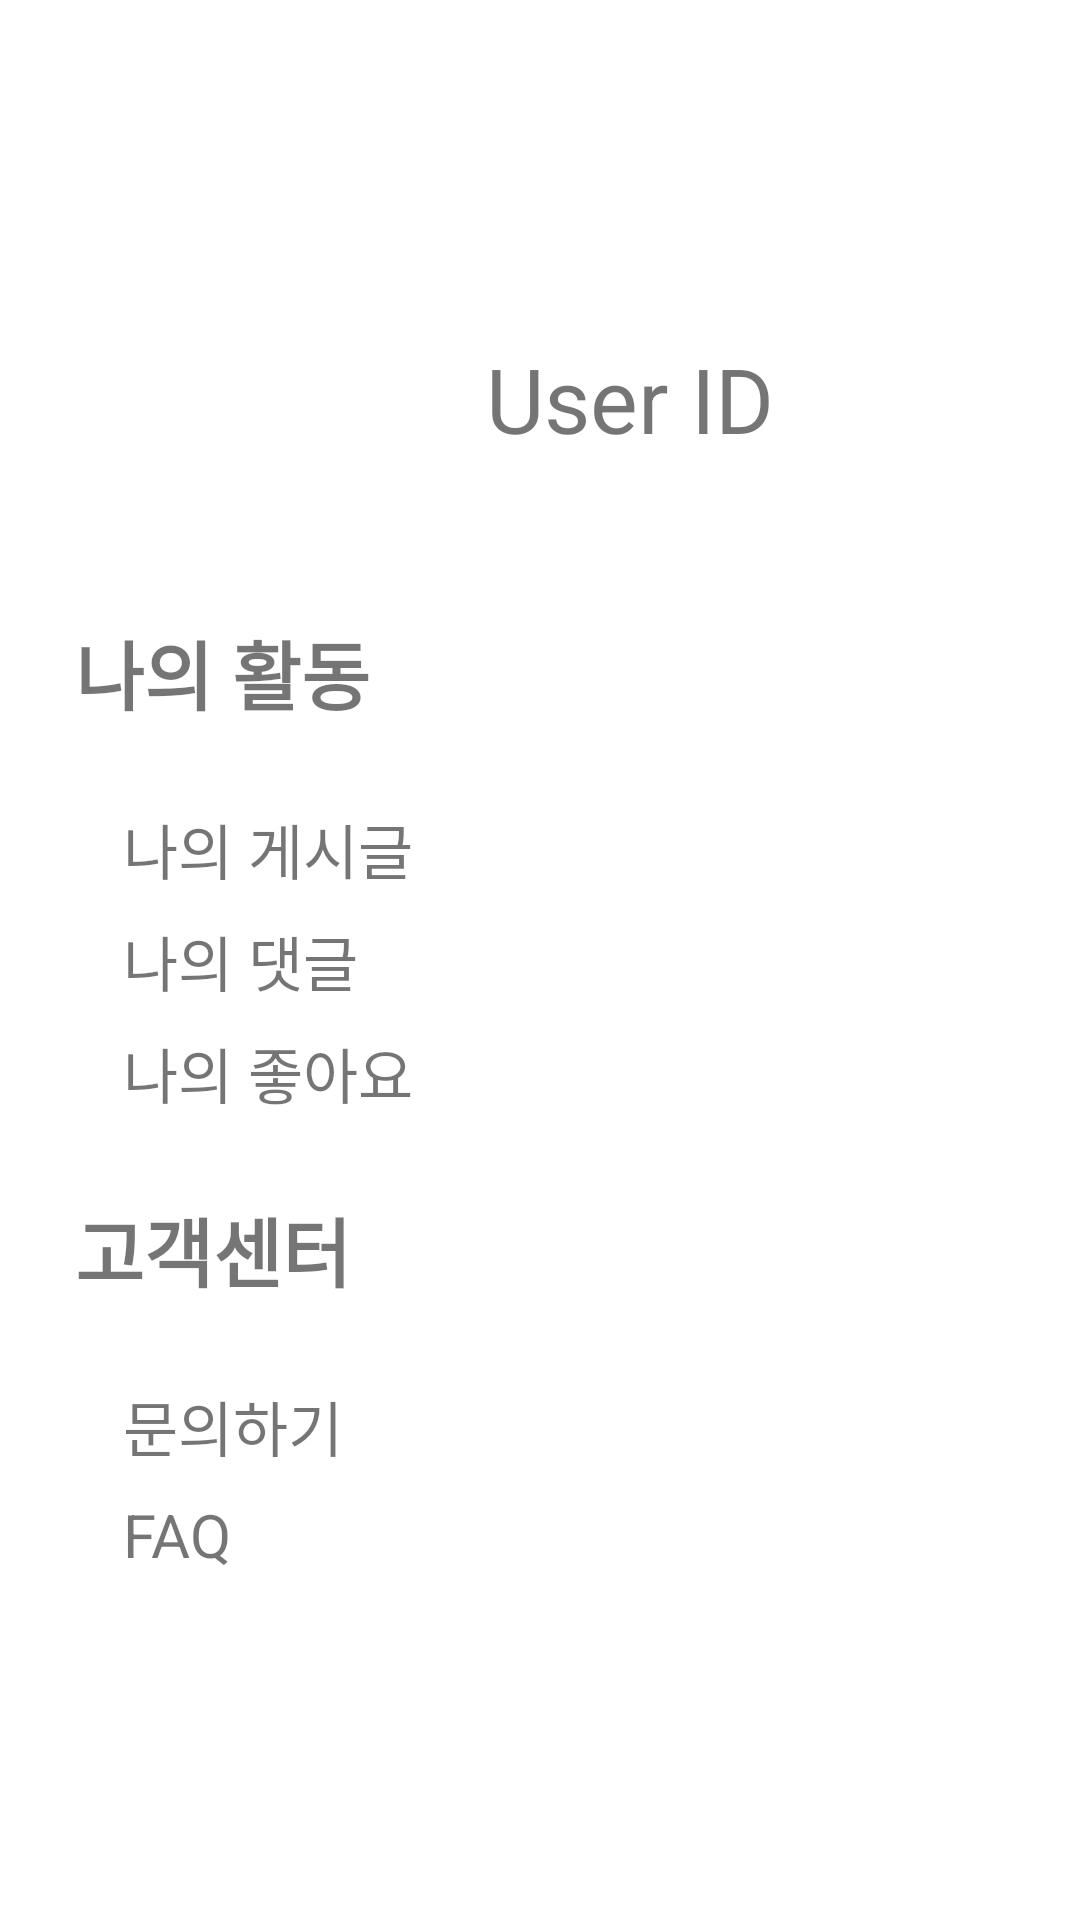

Reconstruct the res/layout file that produces this screen, plus the resources it refers to.
<!-- AndroidManifest.xml: application theme Theme.MSGProject -->
<!-- res/layout/user_frag.xml -->
<LinearLayout
    xmlns:android="http://schemas.android.com/apk/res/android"
    android:layout_width="match_parent"
    android:layout_height="match_parent"
    android:orientation="vertical">

    <LinearLayout
        android:layout_width="match_parent"
        android:layout_height="wrap_content"
        android:paddingTop="70dp"
        android:paddingLeft="15dp">

        <ImageView
            android:layout_width="131dp"
            android:layout_height="126dp"
            android:contentDescription="User Image"
            android:src="@drawable/user" />

        <TextView
            android:layout_width="wrap_content"
            android:layout_height="wrap_content"
            android:text="User ID"
            android:textSize="30sp"
            android:layout_gravity="center_vertical"
            android:layout_marginStart="16dp" />

    </LinearLayout>

    <TextView
        android:layout_width="match_parent"
        android:layout_height="wrap_content"
        android:text="나의 활동"
        android:textSize="25sp"
        android:textStyle="bold"
        android:paddingLeft="25dp"
        android:paddingTop="10dp"
        android:paddingBottom="10dp"/>

    <LinearLayout
        android:layout_width="match_parent"
        android:layout_height="wrap_content"
        android:orientation="vertical"
        android:padding="16dp">

        <TextView
            android:id="@+id/myPostsTextView"
            android:layout_width="match_parent"
            android:layout_height="wrap_content"
            android:text="나의 게시글"
            android:textSize="20sp"
            android:paddingBottom="8dp"
            android:paddingLeft="25dp"/>

        <TextView
            android:id="@+id/myCommentsTextView"
            android:layout_width="match_parent"
            android:layout_height="wrap_content"
            android:text="나의 댓글"
            android:textSize="20sp"
            android:paddingBottom="8dp"
            android:paddingLeft="25dp"/>

        <TextView
            android:id="@+id/myLikesTextView"
            android:layout_width="match_parent"
            android:layout_height="wrap_content"
            android:text="나의 좋아요"
            android:textSize="20sp"
            android:paddingLeft="25dp"/>

    </LinearLayout>

    <TextView
        android:layout_width="match_parent"
        android:layout_height="wrap_content"
        android:text="고객센터"
        android:textSize="25sp"
        android:textStyle="bold"
        android:paddingLeft="25dp"
        android:paddingTop="10dp"
        android:paddingBottom="10dp" />

    <LinearLayout
        android:layout_width="match_parent"
        android:layout_height="wrap_content"
        android:orientation="vertical"
        android:padding="16dp">

        <TextView
            android:layout_width="match_parent"
            android:layout_height="wrap_content"
            android:text="문의하기"
            android:textSize="20sp"
            android:paddingBottom="8dp"
            android:paddingLeft="25dp"/>

        <TextView
            android:layout_width="match_parent"
            android:layout_height="wrap_content"
            android:text="FAQ"
            android:textSize="20sp"
            android:paddingLeft="25dp"/>

    </LinearLayout>

</LinearLayout>
<!-- resources referenced by this layout -->
<resources>
  <style name="Theme.MSGProject" parent="Theme.MaterialComponents.DayNight.DarkActionBar">
          
          <item name="colorPrimary">#F6CEEC</item>
          <item name="colorPrimaryVariant">#F6CEEC</item>
          <item name="colorOnPrimary">@color/white</item>
          
          <item name="colorSecondary">@color/teal_200</item>
          <item name="colorSecondaryVariant">@color/teal_700</item>
          <item name="colorOnSecondary">@color/black</item>
          
          <item name="android:statusBarColor" tools:targetApi="l">?attr/colorPrimaryVariant</item>
          
      </style>
  <!-- not gathered from this repository: default colours our renderer supplied (Android Studio template values) -->
  <color name="teal_200">#FF03DAC5</color>
  <color name="teal_700">#FF018786</color>
  <color name="black">#FF000000</color>
  <color name="white">#FFFFFFFF</color>
</resources>
